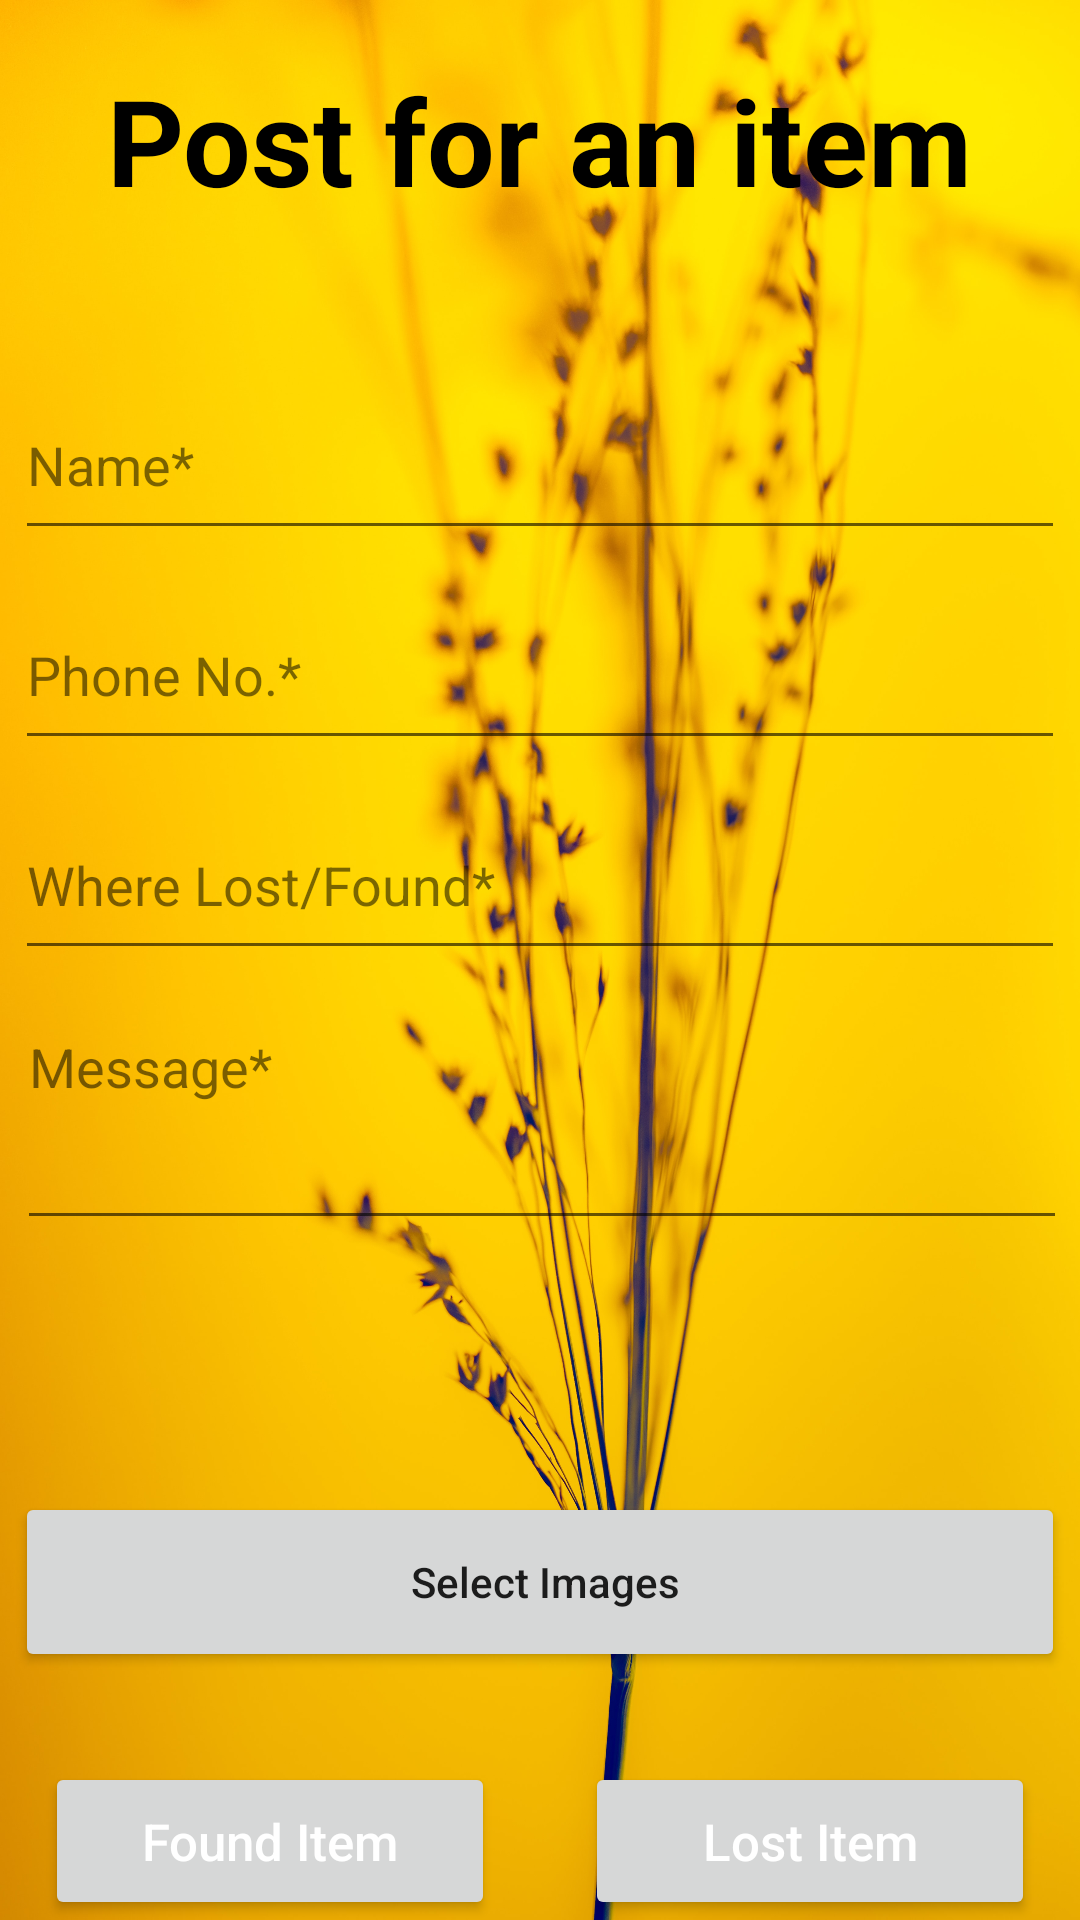

Here is an Android app screen rendered from its layout file. Give the layout XML and the strings, colors and styles it references.
<!-- AndroidManifest.xml: application theme Theme.LostAndFound -->
<!-- res/layout/activity_post_item.xml -->
<?xml version="1.0" encoding="utf-8"?>
<androidx.constraintlayout.widget.ConstraintLayout xmlns:android="http://schemas.android.com/apk/res/android"
    xmlns:app="http://schemas.android.com/apk/res-auto"
    xmlns:tools="http://schemas.android.com/tools"
    android:layout_width="match_parent"
    android:layout_height="match_parent"
    android:background="@drawable/lfback"
    tools:context=".PostItemActivity">

    <ProgressBar
        android:id="@+id/Post_Item_Progerss_Bar"
        android:layout_width="50dp"
        android:layout_height="50dp"
        android:layout_centerInParent="true"
        android:theme="@style/MyProgressBar"
        android:visibility="gone"
        app:layout_constraintBottom_toBottomOf="parent"
        app:layout_constraintEnd_toEndOf="parent"
        app:layout_constraintStart_toStartOf="parent"
        app:layout_constraintTop_toTopOf="parent" />


    <Button
        android:id="@+id/Post_Found_Button"
        android:layout_width="150dp"
        android:layout_height="wrap_content"
        android:layout_alignParentLeft="true"
        android:padding="15dp"
        android:text="Found Item"
        android:textAllCaps="false"
        android:textColor="#FFFFFF"
        android:textSize="17sp"
        app:layout_constraintBottom_toBottomOf="parent"
        app:layout_constraintEnd_toStartOf="@+id/guideline2"
        app:layout_constraintStart_toStartOf="parent" />

    <Button
        android:id="@+id/Post_Lost_Button"
        android:layout_width="150dp"
        android:layout_height="wrap_content"
        android:layout_alignParentRight="true"
        android:padding="15dp"
        android:text="Lost Item"
        android:textAllCaps="false"
        android:textColor="#FFFFFF"
        android:textSize="17sp"
        app:layout_constraintBottom_toBottomOf="parent"
        app:layout_constraintEnd_toEndOf="parent"
        app:layout_constraintStart_toStartOf="@+id/guideline2" />

    <TextView
        android:id="@+id/textView"
        android:layout_width="wrap_content"
        android:layout_height="wrap_content"
        android:layout_gravity="center"
        android:layout_marginTop="20dp"
        android:text="Post for an item"
        android:textColor="#000000"
        android:textSize="40sp"
        android:textStyle="bold"
        app:layout_constraintEnd_toEndOf="parent"
        app:layout_constraintStart_toStartOf="parent"
        app:layout_constraintTop_toTopOf="parent" />

    <EditText
        android:id="@+id/Post_Item_Name"
        android:layout_width="350dp"
        android:layout_height="60dp"
        android:layout_marginTop="50dp"
        android:editable="true"
        android:hint="Name*"
        android:textColorHint="#85000000"
        app:layout_constraintEnd_toEndOf="parent"
        app:layout_constraintStart_toStartOf="parent"
        app:layout_constraintTop_toBottomOf="@+id/textView" />

    <EditText

        android:id="@+id/Post_Item_Phone_No"
        android:layout_width="350dp"
        android:layout_height="60dp"
        android:layout_marginTop="10dp"
        android:editable="true"
        android:hint="Phone No.*"
        android:textColorHint="#85000000"
        app:layout_constraintEnd_toEndOf="parent"
        app:layout_constraintStart_toStartOf="parent"
        app:layout_constraintTop_toBottomOf="@+id/Post_Item_Name" />

    <EditText
        android:id="@+id/Post_Item_Location"
        android:layout_width="350dp"
        android:layout_height="60dp"
        android:layout_marginTop="10dp"
        android:hint="Where Lost/Found*"
        android:textColorHint="#85000000"
        app:layout_constraintEnd_toEndOf="parent"
        app:layout_constraintStart_toStartOf="parent"
        app:layout_constraintTop_toBottomOf="@+id/Post_Item_Phone_No" />

    <EditText
        android:id="@+id/Post_Item_Message"
        android:layout_width="350dp"
        android:layout_height="80dp"
        android:layout_marginTop="10dp"
        android:gravity="top"
        android:hint="Message*"
        android:textColorHint="#85000000"
        app:layout_constraintEnd_toEndOf="parent"
        app:layout_constraintHorizontal_bias="0.557"
        app:layout_constraintStart_toStartOf="parent"
        app:layout_constraintTop_toBottomOf="@+id/Post_Item_Location" />


    <Button
        android:id="@+id/Post_Item_Select_Image_Button"
        android:layout_width="350dp"
        android:layout_height="60dp"
        android:layout_marginBottom="30dp"
        android:text=" Select Images"
        android:textAllCaps="false"
        app:layout_constraintBottom_toTopOf="@+id/Post_Found_Button"
        app:layout_constraintEnd_toEndOf="parent"
        app:layout_constraintStart_toStartOf="parent" />

    <androidx.constraintlayout.widget.Guideline
        android:id="@+id/guideline2"
        android:layout_width="wrap_content"
        android:layout_height="wrap_content"
        android:orientation="vertical"
        app:layout_constraintGuide_begin="20dp"
        app:layout_constraintGuide_percent="0.5" />

    <ImageView
        android:id="@+id/image1"
        android:layout_width="0dp"
        android:layout_height="0dp"
        app:layout_constraintBottom_toTopOf="@+id/Post_Item_Select_Image_Button"
        app:layout_constraintEnd_toEndOf="parent"
        app:layout_constraintStart_toStartOf="parent"
        app:layout_constraintTop_toBottomOf="@+id/Post_Item_Message"
        tools:srcCompat="@drawable/lficon"
        android:visibility="gone"
        />



</androidx.constraintlayout.widget.ConstraintLayout>
<!-- resources referenced by this layout -->
<resources>
  <!-- drawable lfback: jpg bitmap (drawable-v24, 581761 bytes) -->
  <!-- drawable lficon: jpg bitmap (mipmap-hdpi, 26578 bytes) -->
  <style name="MyProgressBar" parent="Theme.MaterialComponents.DayNight.NoActionBar">
          
          <item name="colorSecondary">@color/purple_500</item>
      </style>
  <style name="Theme.LostAndFound" parent="Theme.MaterialComponents.DayNight.NoActionBar">
          
          <item name="colorPrimary">@color/purple_500</item>
          <item name="colorPrimaryVariant">@color/purple_700</item>
          <item name="colorOnPrimary">@color/white</item>
          
          <item name="colorSecondary">@color/teal_200</item>
          <item name="colorSecondaryVariant">@color/teal_700</item>
          <item name="colorOnSecondary">@color/black</item>
          
          <item name="android:statusBarColor">?attr/colorPrimaryVariant</item>
          
      </style>
  <!-- not gathered from this repository: default colours our renderer supplied (Android Studio template values) -->
  <color name="purple_500">#FF6200EE</color>
  <color name="purple_700">#FF3700B3</color>
  <color name="teal_200">#FF03DAC5</color>
  <color name="teal_700">#FF018786</color>
  <color name="black">#FF000000</color>
  <color name="white">#FFFFFFFF</color>
</resources>
